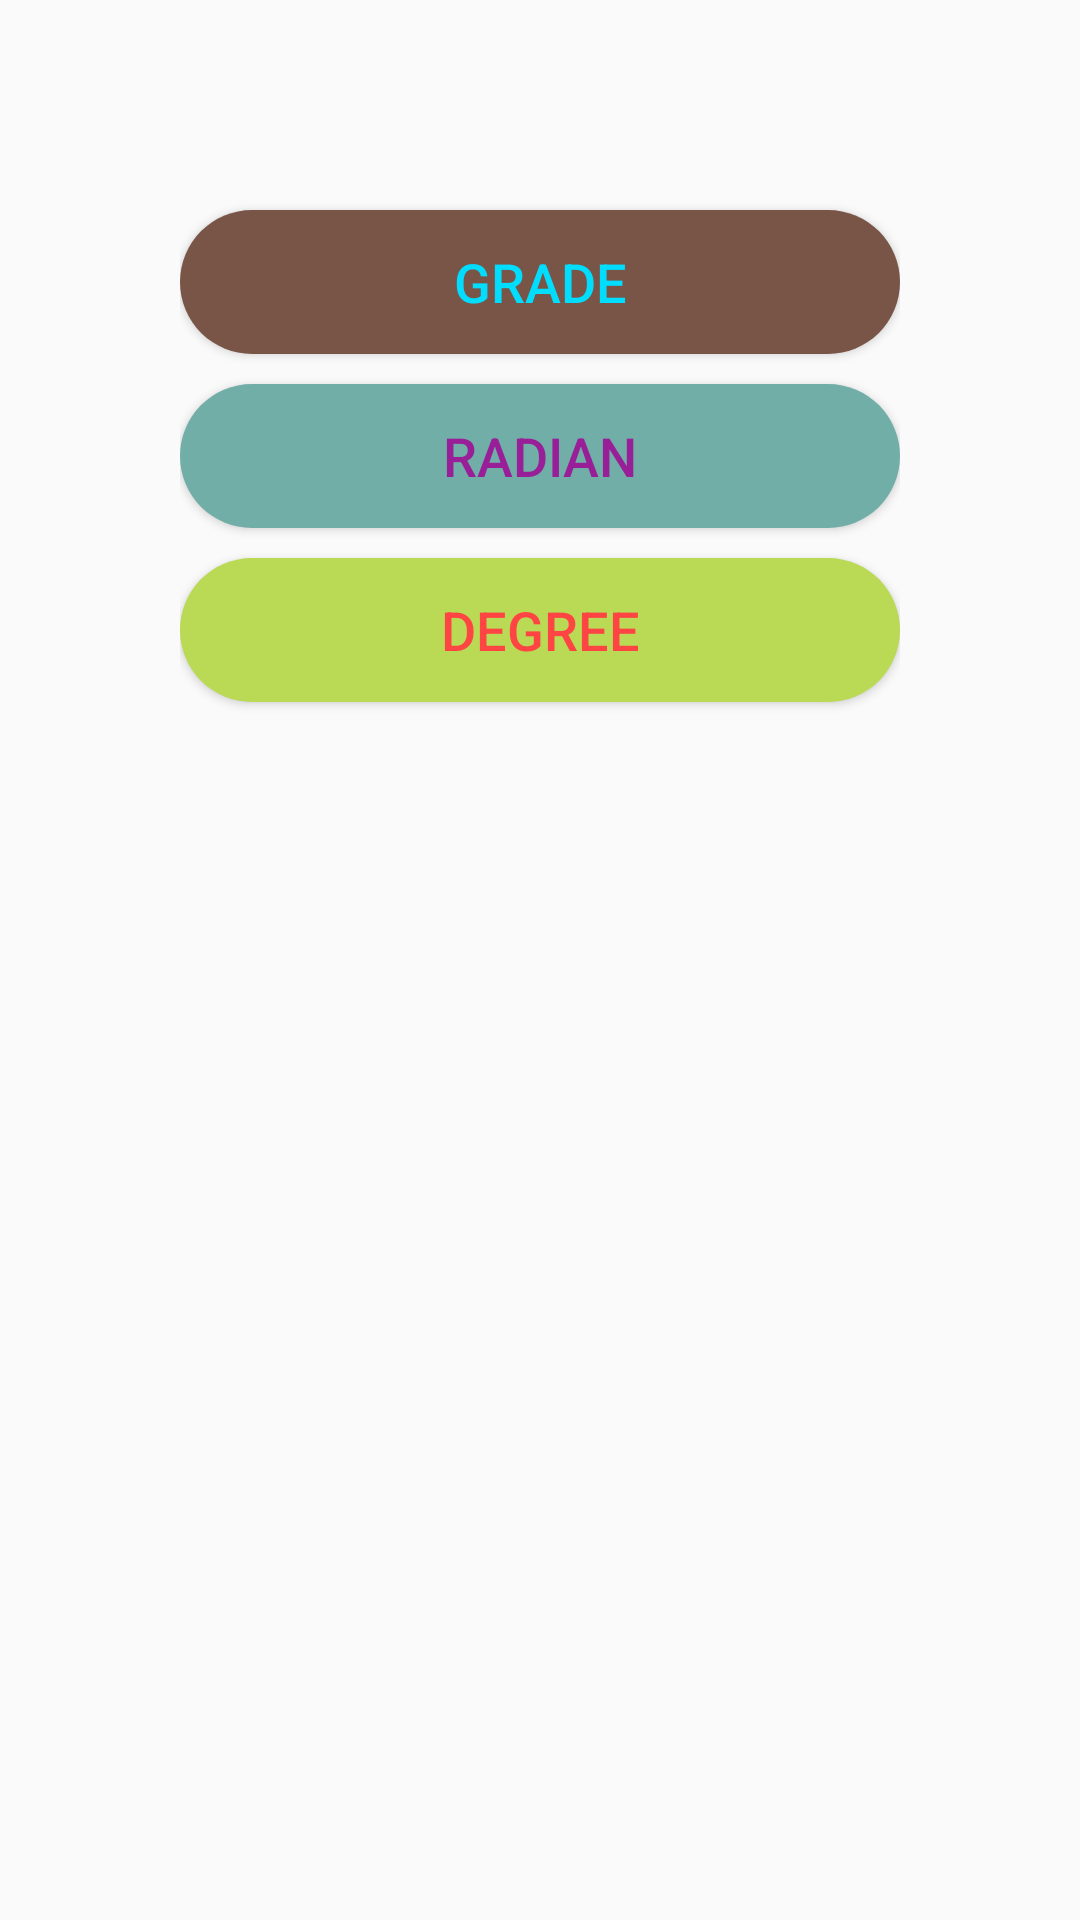

Android layout source for this screen:
<!-- AndroidManifest.xml: application theme AppTheme -->
<!-- res/layout/activity_conveert.xml -->
<?xml version="1.0" encoding="utf-8"?>
<androidx.constraintlayout.widget.ConstraintLayout
    xmlns:android="http://schemas.android.com/apk/res/android"
    xmlns:app="http://schemas.android.com/apk/res-auto"
    xmlns:tools="http://schemas.android.com/tools"
    android:layout_width="match_parent"
    android:layout_height="match_parent"
    tools:context=".MainActivity">

    <LinearLayout
        android:id="@+id/linearLayout2"
        android:layout_width="0dp"
        android:layout_height="0dp"
        android:gravity=""
        android:orientation="vertical"
        android:padding="60dp"
        app:layout_constraintBottom_toBottomOf="parent"
        app:layout_constraintEnd_toEndOf="parent"
        app:layout_constraintStart_toStartOf="parent"
        app:layout_constraintTop_toTopOf="parent">

        <Button
            android:id="@+id/button"
            android:layout_width="match_parent"
            android:layout_height="wrap_content"
            android:layout_marginTop="10dp"
            android:background="@drawable/btn"
            android:text="Grade"

            android:textColor="@android:color/holo_blue_bright"
            android:textSize="18sp" />

        <Button
            android:id="@+id/button2"
            android:layout_width="match_parent"
            android:layout_height="wrap_content"
            android:layout_marginTop="10dp"
            android:background="@drawable/ff"
            android:text="Radian"
            android:textColor="@color/fuchsia"
            android:textSize="18sp" />

        <Button
            android:id="@+id/button3"
            android:layout_width="match_parent"
            android:layout_height="wrap_content"
            android:layout_marginTop="10dp"
            android:background="@drawable/b"


            android:text="degrEe"
            android:textColor="@android:color/holo_red_light"
            android:textSize="18sp" />
    </LinearLayout>


</androidx.constraintlayout.widget.ConstraintLayout>
<!-- resources referenced by this layout -->
<resources>
  <color name="fuchsia">#991f99</color>
  <!-- drawable b (drawable) -->
  <?xml version="1.0" encoding="utf-8"?>
      <shape xmlns:android="http://schemas.android.com/apk/res/android">
  
  
  
  
  
          <corners
              android:radius="100dp"
              />
          <solid
  
              android:color="#bada55"
              />
      </shape>
  <!-- drawable btn (drawable) -->
  <?xml version="1.0" encoding="utf-8"?>
  <shape xmlns:android="http://schemas.android.com/apk/res/android">
      <corners
          android:radius="180dp"
          />
      <solid
          android:color="#795548"
          />
  </shape>
  <!-- drawable ff (drawable) -->
  <?xml version="1.0" encoding="utf-8"?>
  <shape xmlns:android="http://schemas.android.com/apk/res/android">
  
  
  
  
  
      <corners
          android:radius="100dp"
          />
      <solid
          android:color="#71aea7"
          />
  </shape>
  <style name="AppTheme" parent="Base.Theme.AppCompat.Light.DarkActionBar">
          
          <item name="colorPrimary">@color/colorPrimaryDark</item>
          <item name="colorPrimaryDark">@color/colorBackground</item>
          <item name="colorAccent">@color/colorBackground</item>
          <item name="windowActionBar">false</item>
          <item name="windowNoTitle">true</item>
      </style>
  <color name="colorPrimaryDark">#9b300e</color>
  <color name="colorBackground">#795548</color>
</resources>
